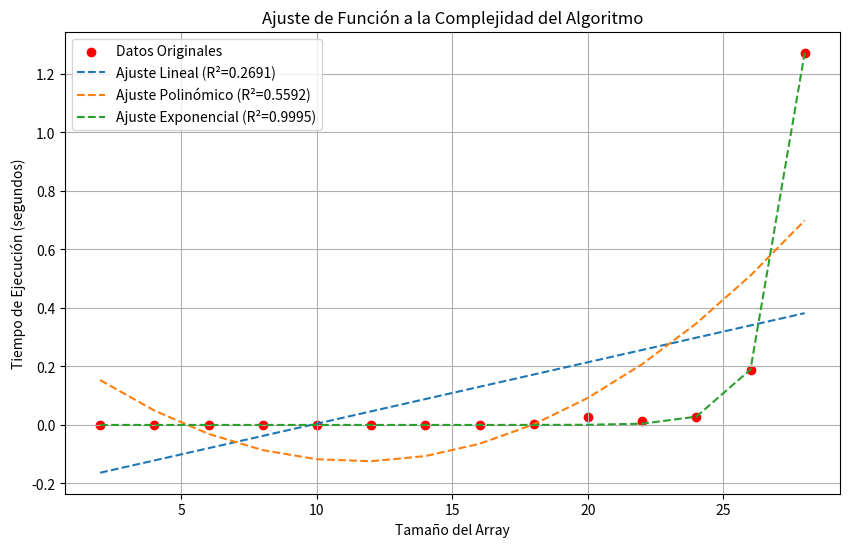

The script that saved this image:
import time
import random
import numpy as np
import matplotlib.pyplot as plt
from scipy.optimize import curve_fit
from scipy.stats import linregress

def subsetSum(arr, index, current_subset, comb_list, sum_list):
    """Genera todas las combinaciones posibles de subconjuntos y sus sumas."""
    if index == len(arr):
        comb_list.append(current_subset[:])  # Copia del subconjunto actual
        sum_list.append(sum(current_subset))
        return

    # Incluir el elemento actual
    current_subset.append(arr[index])
    subsetSum(arr, index + 1, current_subset, comb_list, sum_list)

    # Excluir el elemento actual
    current_subset.pop()
    subsetSum(arr, index + 1, current_subset, comb_list, sum_list)

def calcSubsets(n, arr, x):
    """Divide el array en dos partes, genera los subconjuntos y busca combinaciones cuya suma sea x."""
    arr1, arr2 = arr[:n // 2], arr[n // 2:]

    # Obtener subconjuntos y sumas para cada mitad
    comb1, sums1 = [], []
    subsetSum(arr1, 0, [], comb1, sums1)

    comb2, sums2 = [], []
    subsetSum(arr2, 0, [], comb2, sums2)

    # Buscar combinaciones cuya suma sea x
    for i in range(len(sums1)):
        for j in range(len(sums2)):
            if sums1[i] + sums2[j] == x:
                return True  # Se encontró al menos una combinación

    return False  # No se encontró ninguna combinación válida

# 🔹 Prueba de rendimiento
def test_performance():
    sizes = list(range(2, 30, 2))  # Tamaños de listas de prueba (de 2 a 30 en pasos de 2)
    times = []

    for size in sizes:
        arr = [random.randint(1, 20) for _ in range(size)]
        x = random.randint(5, 40)

        start_time = time.perf_counter()
        calcSubsets(size, arr, x)
        elapsed_time = time.perf_counter() - start_time

        times.append(elapsed_time)

    return np.array(sizes), np.array(times)

# 🔹 Definimos funciones de ajuste
def linear_model(x, a, b):
    return a * x + b

def exponential_model(x, a, b):
    return a * np.exp(b * x)

def polynomial_model(x, a, b, c):
    return a * x**2 + b * x + c

# 🔹 Graficar y encontrar mejor ajuste
def graph_and_fit():
    sizes, times = test_performance()

    # Ajuste Lineal
    popt_linear, _ = curve_fit(linear_model, sizes, times)
    r_linear = linregress(sizes, times).rvalue**2  # Coeficiente de correlación R^2

    # Ajuste Exponencial
    try:
        popt_exp, _ = curve_fit(exponential_model, sizes, times, maxfev=5000)
        times_pred_exp = exponential_model(sizes, *popt_exp)
        r_exp = np.corrcoef(times, times_pred_exp)[0, 1]**2
    except RuntimeError:
        r_exp = 0  # Si el ajuste falla, asignamos 0

    # Ajuste Polinómico de 2do grado
    popt_poly, _ = curve_fit(polynomial_model, sizes, times)
    times_pred_poly = polynomial_model(sizes, *popt_poly)
    r_poly = np.corrcoef(times, times_pred_poly)[0, 1]**2

    # 📊 Graficamos los puntos originales
    plt.figure(figsize=(10, 6))
    plt.scatter(sizes, times, color="red", label="Datos Originales")

    # 📈 Graficamos cada ajuste
    plt.plot(sizes, linear_model(sizes, *popt_linear), label=f"Ajuste Lineal (R²={r_linear:.4f})", linestyle="--")
    plt.plot(sizes, polynomial_model(sizes, *popt_poly), label=f"Ajuste Polinómico (R²={r_poly:.4f})", linestyle="--")
    if r_exp > 0:
        plt.plot(sizes, exponential_model(sizes, *popt_exp), label=f"Ajuste Exponencial (R²={r_exp:.4f})", linestyle="--")

    plt.xlabel("Tamaño del Array")
    plt.ylabel("Tiempo de Ejecución (segundos)")
    plt.title("Ajuste de Función a la Complejidad del Algoritmo")
    plt.legend()
    plt.grid(True)
    plt.show()

    # 🔹 Determinar cuál ajuste es mejor
    best_fit = max([("Lineal", r_linear), ("Exponencial", r_exp), ("Polinómico", r_poly)], key=lambda x: x[1])
    print(f"🔹 Mejor ajuste: {best_fit[0]} con R² = {best_fit[1]:.4f}")

# 🔹 Ejecutar la prueba y graficar
if __name__ == "__main__":
    graph_and_fit()
